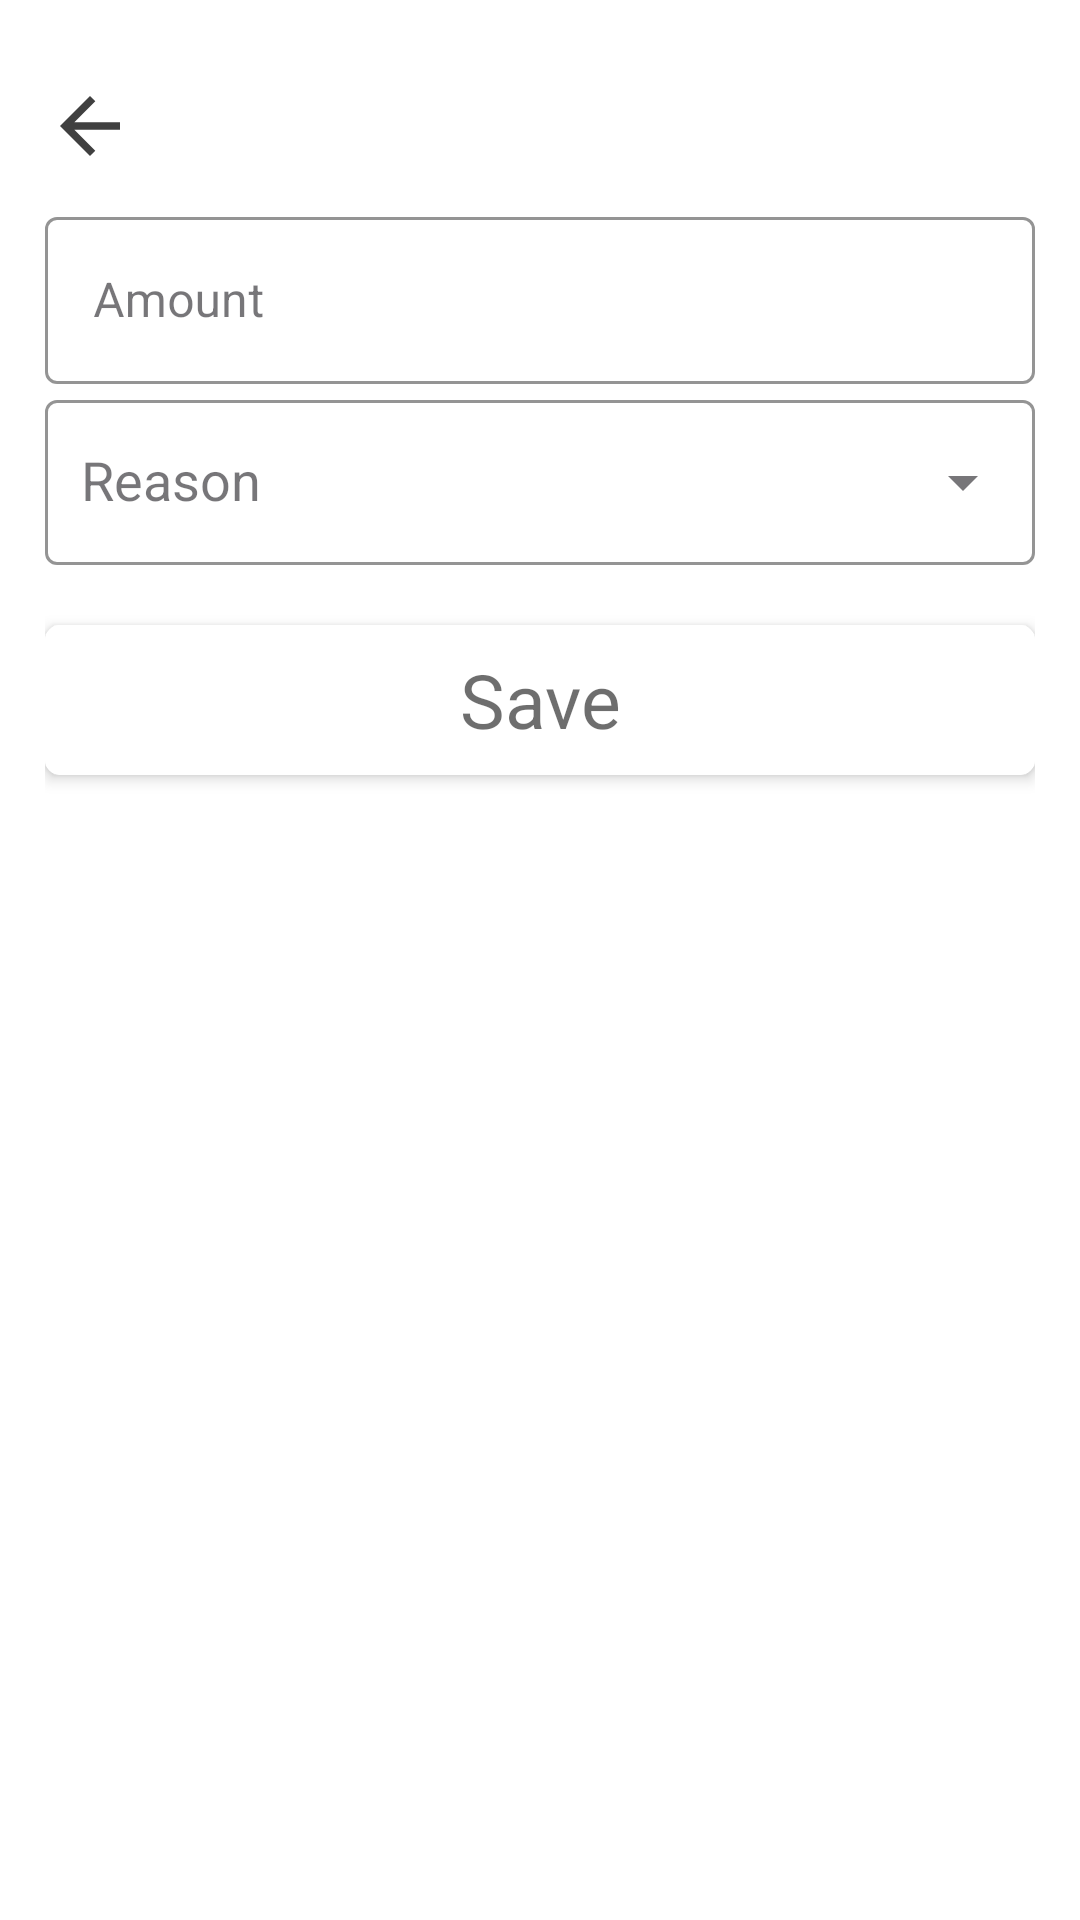

Here is an Android app screen rendered from its layout file. Give the layout XML and the strings, colors and styles it references.
<!-- AndroidManifest.xml: application theme Theme.ExpenseLock -->
<!-- res/layout/activity_data_insert.xml -->
<?xml version="1.0" encoding="utf-8"?>
<LinearLayout xmlns:android="http://schemas.android.com/apk/res/android"
    xmlns:app="http://schemas.android.com/apk/res-auto"
    xmlns:tools="http://schemas.android.com/tools"
    android:id="@+id/main"
    android:layout_width="match_parent"
    android:layout_height="match_parent"
    tools:context=".Data_Insert"
    android:orientation="vertical"
    android:background="#ffffff"
    android:padding="15dp"
    >
    <ImageView
        android:layout_width="30dp"
        android:layout_height="30dp"
        android:src="@drawable/back"
        android:layout_marginTop="12dp"
        />

    <com.google.android.material.textfield.TextInputLayout
        android:id="@+id/layout1"
        android:layout_width="match_parent"
        android:layout_height="wrap_content"
        app:startIconTint="@color/gray2"
        app:boxStrokeColor="@color/black"
        android:layout_marginTop="10dp"
        style="@style/Widget.MaterialComponents.TextInputLayout.OutlinedBox">

        <com.google.android.material.textfield.TextInputEditText
            android:id="@+id/amount"
            android:layout_width="match_parent"
            android:layout_height="wrap_content"
            android:hint="Amount"
            android:inputType="number"
            />
    </com.google.android.material.textfield.TextInputLayout>

    <com.google.android.material.textfield.TextInputLayout
        android:id="@+id/layout2"
        android:layout_width="match_parent"
        android:layout_height="wrap_content"
        android:hint="Reason"
        app:endIconMode="dropdown_menu"
        app:startIconTint="@color/gray2"
        app:boxStrokeColor="@color/black"
        app:boxBackgroundColor="#ffffff"
        style="@style/Widget.MaterialComponents.TextInputLayout.OutlinedBox">


        <AutoCompleteTextView
            android:id="@+id/reasonSpinner"
            android:layout_width="match_parent"
            android:layout_height="55dp"
            android:inputType="none"
            android:paddingStart="12dp"
            android:paddingEnd="12dp"
            />
    </com.google.android.material.textfield.TextInputLayout>

    <androidx.cardview.widget.CardView
        android:layout_width="match_parent"
        android:layout_height="50dp"
        app:cardElevation="3dp"
        app:cardCornerRadius="5dp"
        android:layout_marginTop="20dp"
        >
        <TextView
            android:layout_width="match_parent"
            android:layout_height="match_parent"
            android:text="Save"
            android:textColor="#91000000"
            android:textSize="25dp"
            android:gravity="center"
           android:background="#ffffff"
            />

    </androidx.cardview.widget.CardView>








</LinearLayout>
<!-- resources referenced by this layout -->
<resources>
  <color name="black">#FF000000</color>
  <color name="gray2">#aab7b8</color>
  <!-- drawable back (drawable) -->
  <vector xmlns:android="http://schemas.android.com/apk/res/android" android:autoMirrored="true" android:height="30dp" android:tint="#404040" android:viewportHeight="24" android:viewportWidth="24" android:width="30dp">
        
      <path android:fillColor="@android:color/white" android:pathData="M20,11H7.83l5.59,-5.59L12,4l-8,8 8,8 1.41,-1.41L7.83,13H20v-2z"/>
      
  </vector>
  <style name="Theme.ExpenseLock" parent="Base.Theme.ExpenseLock" />
  <style name="Base.Theme.ExpenseLock" parent="Theme.Material3.DayNight.NoActionBar">
          
          
      </style>
</resources>
